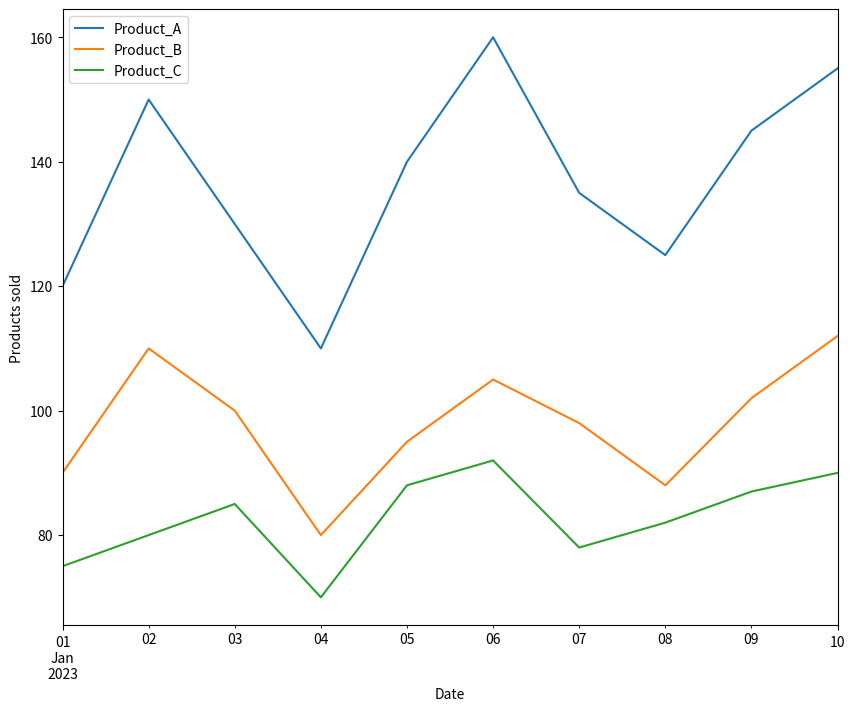

Source code (Python):
import pandas as pd
import matplotlib.pyplot as plt

pd.options.display.float_format = '{:,.2f}'.format
data2 = {
    'Date': pd.date_range(start='2023-01-01', periods=10),
    'Product_A': [120, 150, 130, 110, 140, 160, 135, 125, 145, 155],
    'Product_B': [90, 110, 100, 80, 95, 105, 98, 88, 102, 112],
    'Product_C': [75, 80, 85, 70, 88, 92, 78, 82, 87, 90]
}

df = pd.DataFrame(data2)
df.set_index('Date', inplace=True)
# 1
print(df.sum())
# 2
print(df[df.sum(axis=1) == df.sum(axis=1).max()])
# 3
print(df.pct_change() * 100)
# 4
df.plot(figsize=(10, 8))
plt.ylabel('Products sold')
plt.show()
